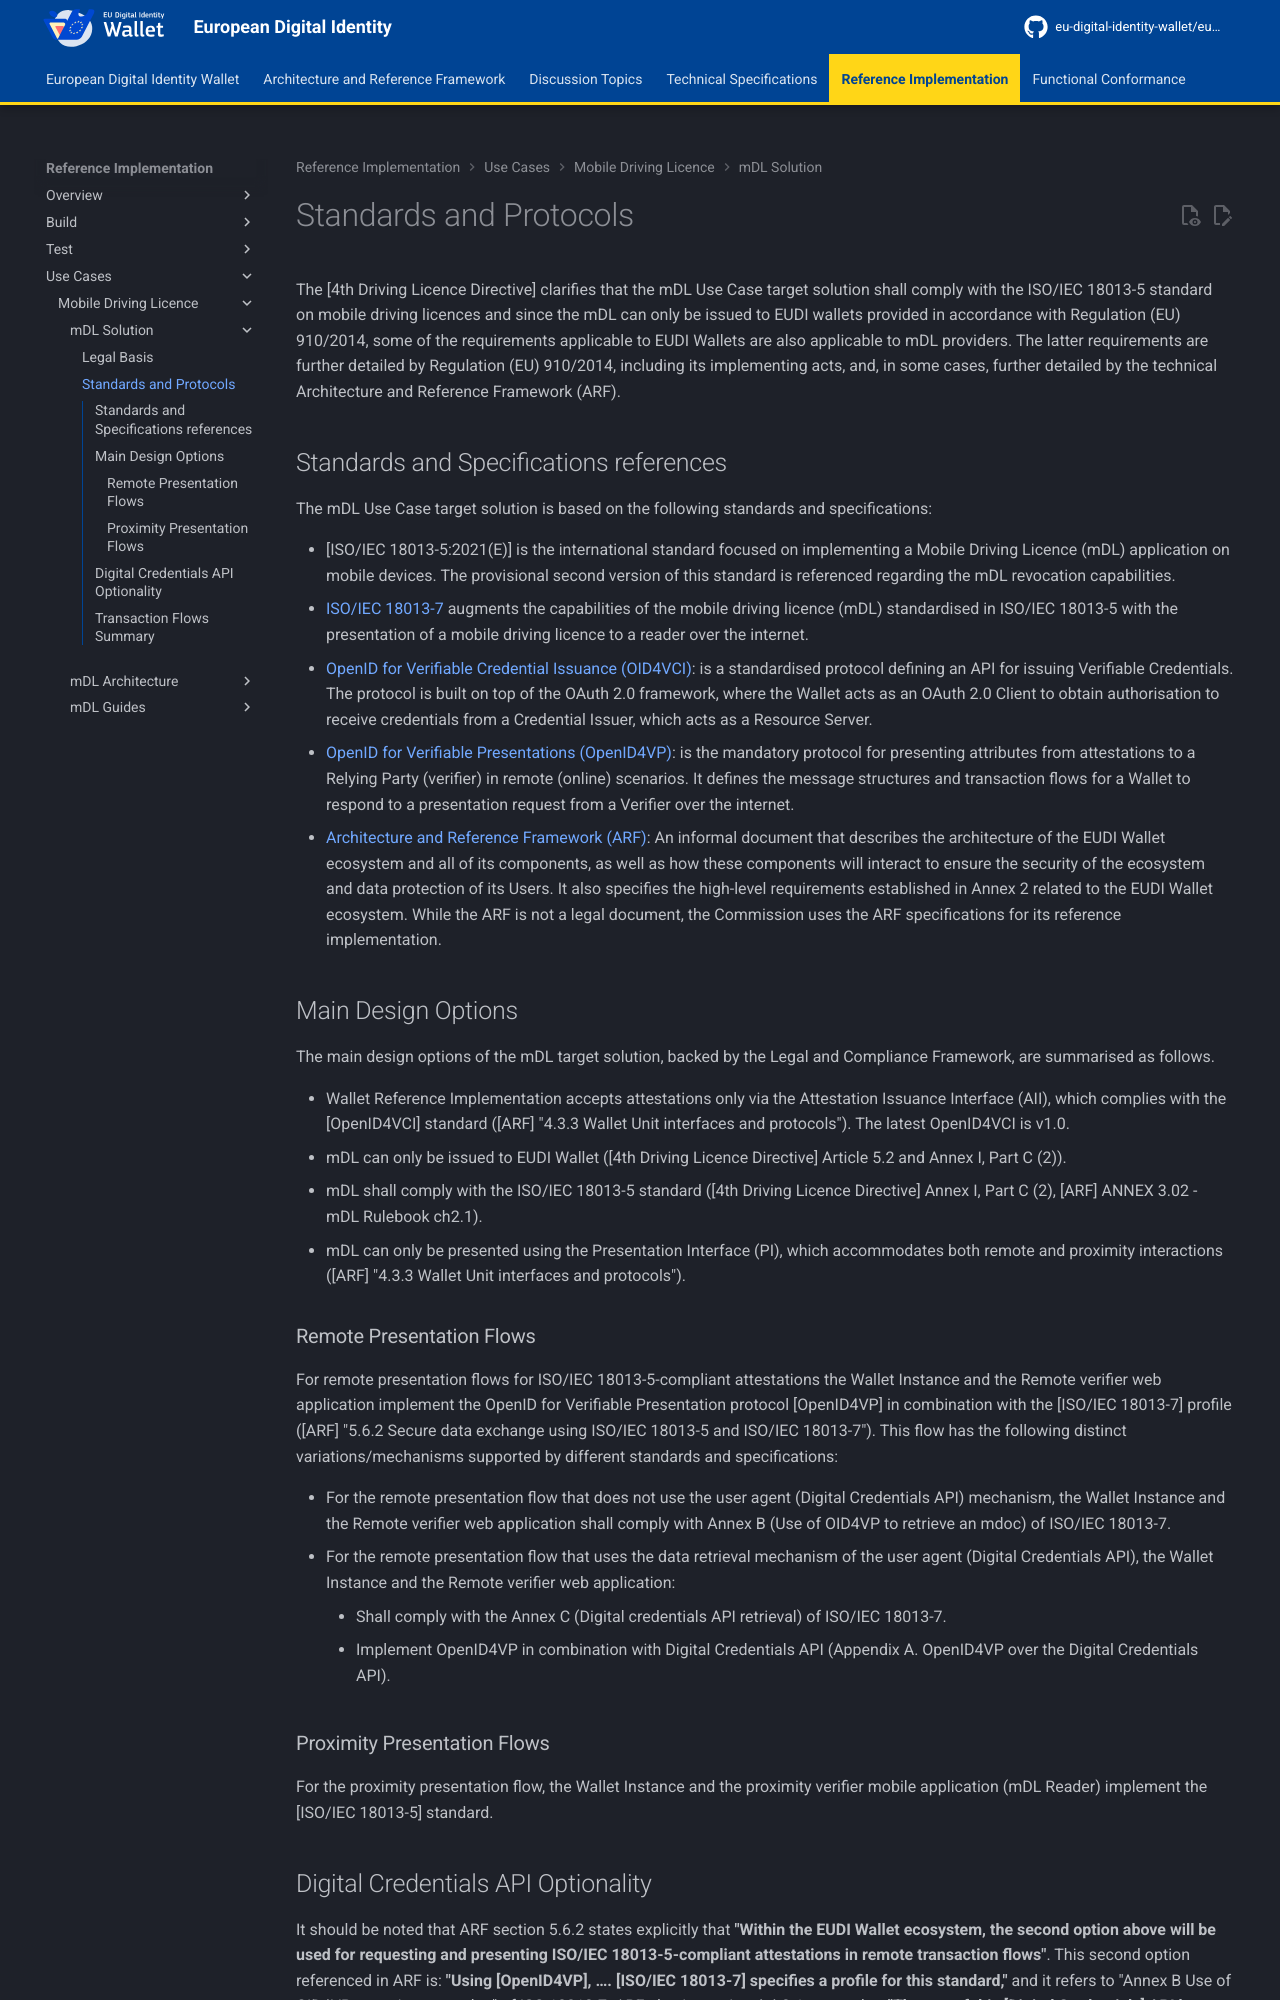

repository: eu-digital-identity-wallet/eudi-docs-site · page: latest/use-cases/mobile-driving-license/mdl-overview/standards-and-protocols/index.html · generator: mkdocs

# Standards and Protocols
The [4th Driving Licence Directive] clarifies that the mDL Use Case target solution shall comply with the ISO/IEC 18013-5 standard on mobile driving licences and since the mDL can only be issued to EUDI wallets provided in accordance with Regulation (EU) 910/2014, some of the requirements applicable to EUDI Wallets are also applicable to mDL providers. The latter requirements are further detailed by Regulation (EU) 910/2014, including its implementing acts, and, in some cases, further detailed by the technical Architecture and Reference Framework (ARF).

## Standards and Specifications references

The mDL Use Case target solution is based on the following standards and specifications:

- [ISO/IEC 18013-5:2021(E)] is the international standard focused on implementing a Mobile Driving Licence (mDL) application on mobile devices. The provisional second version of this standard is referenced regarding the mDL revocation capabilities.
- [ISO/IEC 18013-7](https://www.iso.org/standard/91154.html) augments the capabilities of the mobile driving licence (mDL) standardised in ISO/IEC 18013-5 with the presentation of a mobile driving licence to a reader over the internet.
- [OpenID for Verifiable Credential Issuance (OID4VCI)](https://openid.net/specs/openid-4-verifiable-credential-issuance-1_0-final.html): is a standardised protocol defining an API for issuing Verifiable Credentials. The protocol is built on top of the OAuth 2.0 framework, where the Wallet acts as an OAuth 2.0 Client to obtain authorisation to receive credentials from a Credential Issuer, which acts as a Resource Server.
- [OpenID for Verifiable Presentations (OpenID4VP)](https://openid.net/specs/openid-4-verifiable-presentations-1_0-final.html): is the mandatory protocol for presenting attributes from attestations to a Relying Party (verifier) in remote (online) scenarios. It defines the message structures and transaction flows for a Wallet to respond to a presentation request from a Verifier over the internet.
- [Architecture and Reference Framework (ARF)](https://eu-digital-identity-wallet.github.io/eudi-doc-architecture-and-reference-framework/latest/architecture-and-reference-framework-main/): An informal document that describes the architecture of the EUDI Wallet ecosystem and all of its components, as well as how these components will interact to ensure the security of the ecosystem and data protection of its Users. It also specifies the high-level requirements established in Annex 2 related to the EUDI Wallet ecosystem. While the ARF is not a legal document, the Commission uses the ARF specifications for its reference implementation.

## Main Design Options

The main design options of the mDL target solution, backed by the Legal and Compliance Framework, are summarised as follows.

- Wallet Reference Implementation accepts attestations only via the Attestation Issuance Interface (AII), which complies with the [OpenID4VCI] standard ([ARF] "4.3.3 Wallet Unit interfaces and protocols"). The latest OpenID4VCI is v1.0.
- mDL can only be issued to EUDI Wallet ([4th Driving Licence Directive] Article 5.2 and Annex I, Part C (2)).
- mDL shall comply with the ISO/IEC 18013-5 standard ([4th Driving Licence Directive] Annex I, Part C (2), [ARF] ANNEX 3.02 - mDL Rulebook ch2.1).
- mDL can only be presented using the Presentation Interface (PI), which accommodates both remote and proximity interactions ([ARF] "4.3.3 Wallet Unit interfaces and protocols").

### Remote Presentation Flows

For remote presentation flows for ISO/IEC 18013-5-compliant attestations the Wallet Instance and the Remote verifier web application implement the OpenID for Verifiable Presentation protocol [OpenID4VP] in combination with the [ISO/IEC 18013-7] profile ([ARF] "5.6.2 Secure data exchange using ISO/IEC 18013-5 and ISO/IEC 18013-7"). This flow has the following distinct variations/mechanisms supported by different standards and specifications:

- For the remote presentation flow that does not use the user agent (Digital Credentials API) mechanism, the Wallet Instance and the Remote verifier web application shall comply with Annex B (Use of OID4VP to retrieve an mdoc) of ISO/IEC 18013-7.
- For the remote presentation flow that uses the data retrieval mechanism of the user agent (Digital Credentials API), the Wallet Instance and the Remote verifier web application:
    - Shall comply with the Annex C (Digital credentials API retrieval) of ISO/IEC 18013-7.
    - Implement OpenID4VP in combination with Digital Credentials API (Appendix A. OpenID4VP over the Digital Credentials API).

### Proximity Presentation Flows 
For the proximity presentation flow, the Wallet Instance and the proximity verifier mobile application (mDL Reader) implement the [ISO/IEC 18013-5] standard.
